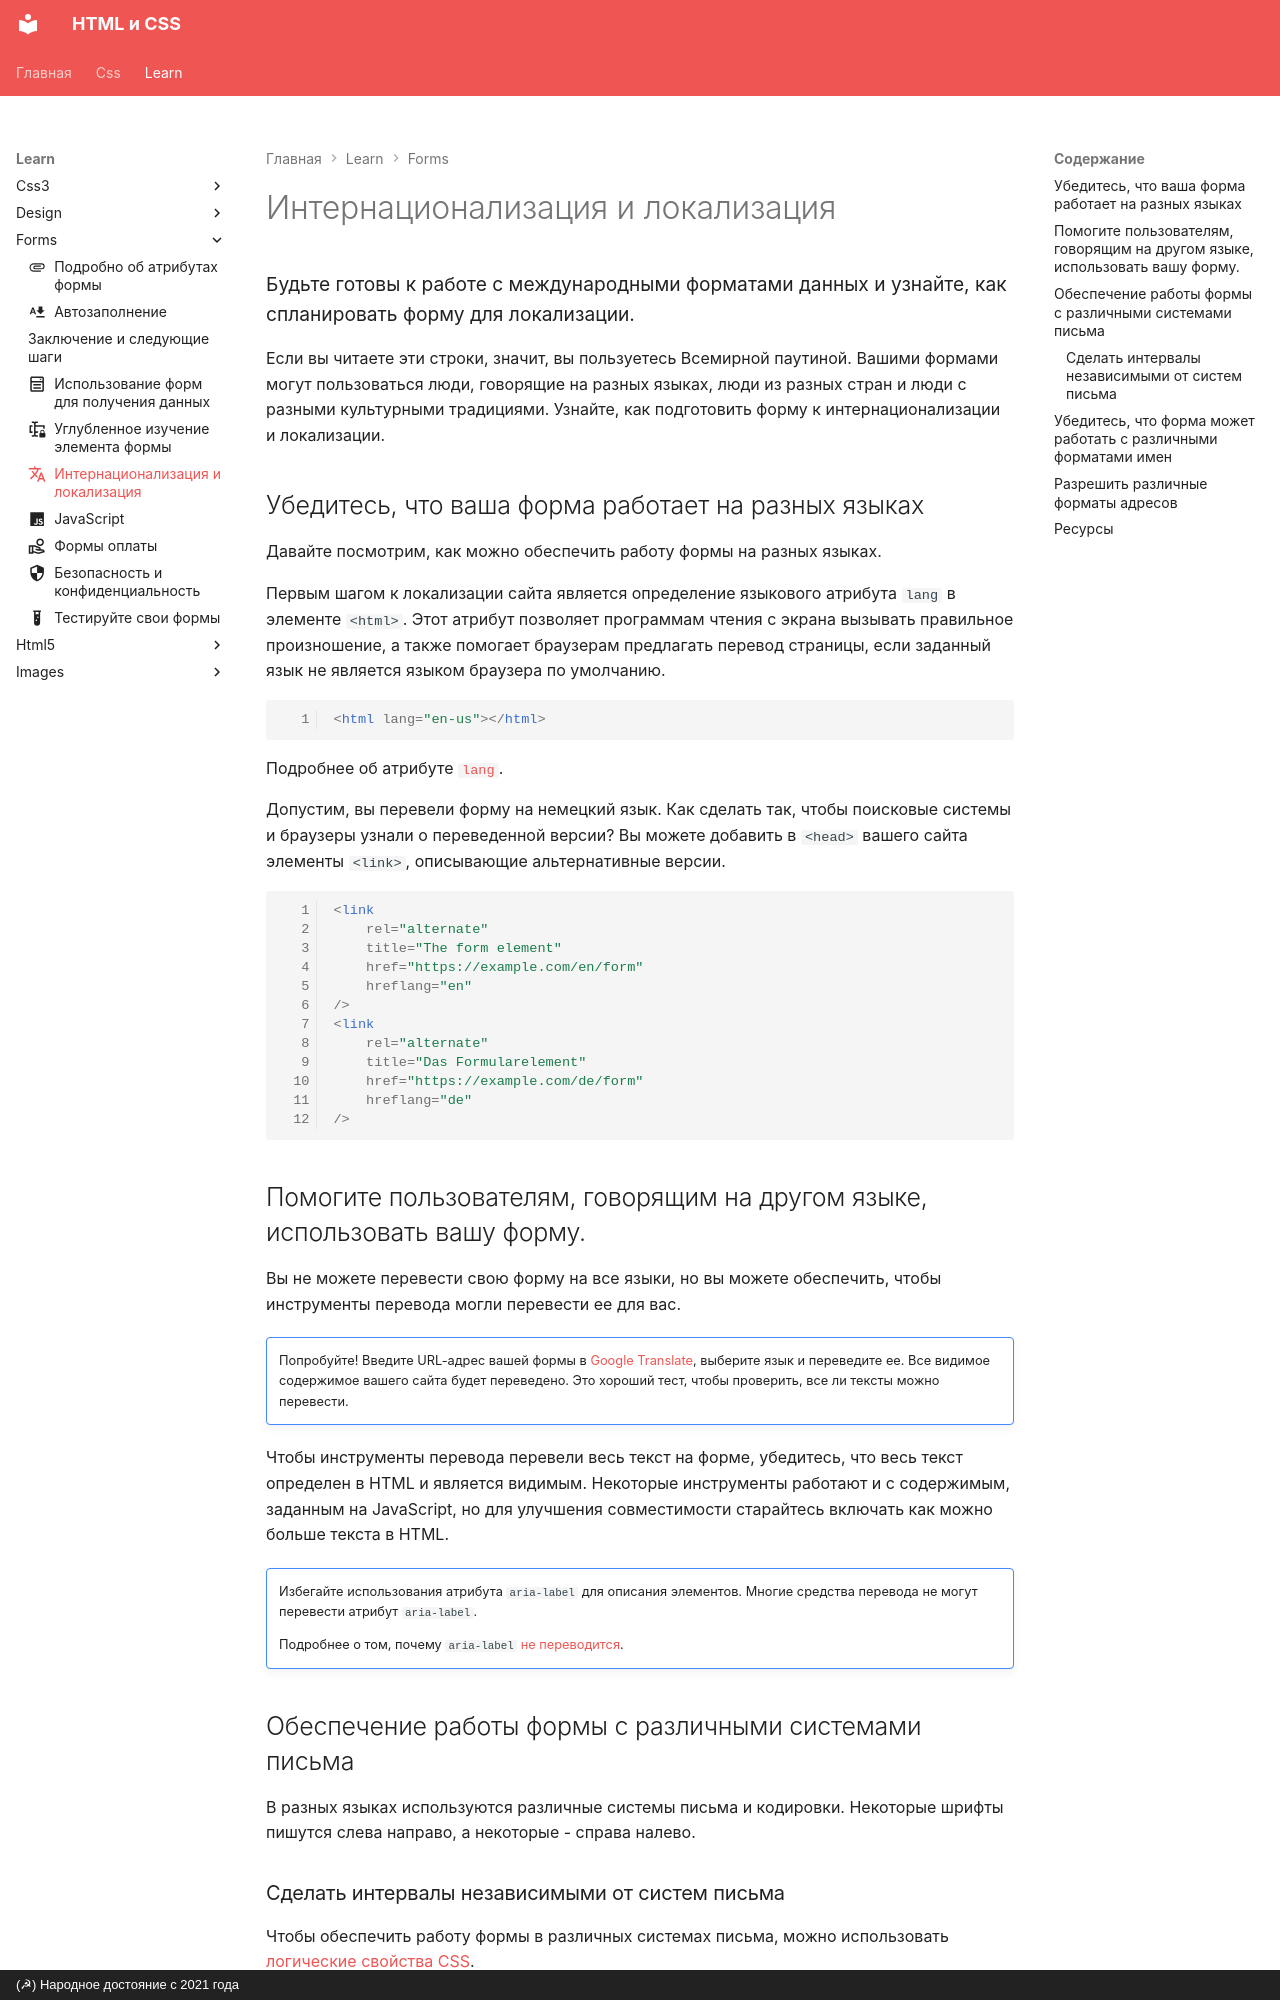

repository: xsltdev/hcdev.ru · page: learn/forms/internationalization/index.html · generator: mkdocs · copyright: (☭) Народное достояние с 2021 года

---
description: Будьте готовы к работе с международными форматами данных и узнайте, как спланировать форму для локализации.
icon: material/translate
---

# Интернационализация и локализация

<big>Будьте готовы к работе с международными форматами данных и узнайте, как спланировать форму для локализации.</big>

Если вы читаете эти строки, значит, вы пользуетесь Всемирной паутиной. Вашими формами могут пользоваться люди, говорящие на разных языках, люди из разных стран и люди с разными культурными традициями. Узнайте, как подготовить форму к интернационализации и локализации.

## Убедитесь, что ваша форма работает на разных языках

Давайте посмотрим, как можно обеспечить работу формы на разных языках.

Первым шагом к локализации сайта является определение языкового атрибута `lang` в элементе `<html>`. Этот атрибут позволяет программам чтения с экрана вызывать правильное произношение, а также помогает браузерам предлагать перевод страницы, если заданный язык не является языком браузера по умолчанию.

```html
<html lang="en-us"></html>
```

Подробнее об атрибуте [`lang`](../../html/uni-attr.md#lang).

Допустим, вы перевели форму на немецкий язык. Как сделать так, чтобы поисковые системы и браузеры узнали о переведенной версии? Вы можете добавить в `<head>` вашего сайта элементы `<link>`, описывающие альтернативные версии.

```html
<link
    rel="alternate"
    title="The form element"
    href="https://example.com/en/form"
    hreflang="en"
/>
<link
    rel="alternate"
    title="Das Formularelement"
    href="https://example.com/de/form"
    hreflang="de"
/>
```

## Помогите пользователям, говорящим на другом языке, использовать вашу форму.

Вы не можете перевести свою форму на все языки, но вы можете обеспечить, чтобы инструменты перевода могли перевести ее для вас.

!!!note ""

    Попробуйте! Введите URL-адрес вашей формы в [Google Translate](https://translate.google.com), выберите язык и переведите ее. Все видимое содержимое вашего сайта будет переведено. Это хороший тест, чтобы проверить, все ли тексты можно перевести.

Чтобы инструменты перевода перевели весь текст на форме, убедитесь, что весь текст определен в HTML и является видимым. Некоторые инструменты работают и с содержимым, заданным на JavaScript, но для улучшения совместимости старайтесь включать как можно больше текста в HTML.

!!!note ""

    Избегайте использования атрибута `aria-label` для описания элементов. Многие средства перевода не могут перевести атрибут `aria-label`.

    Подробнее о том, почему `aria-label` [не переводится](https://adrianroselli.com/2019/11/aria-label-does-not-translate.html).
